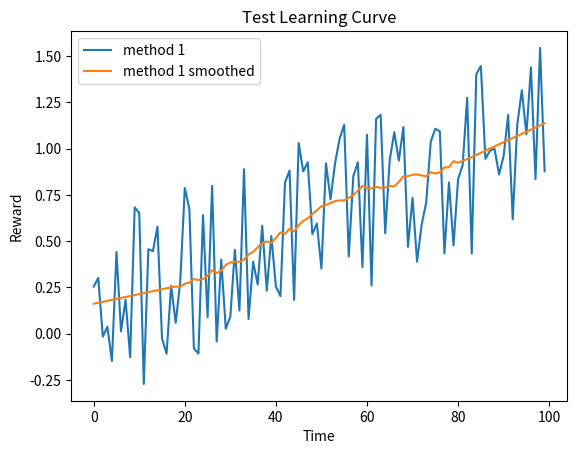

This chart was generated by the following Python code:
import numpy as np
import matplotlib.pyplot as plt
from scipy.signal import savgol_filter

class LearningCurvePlot:

    def __init__(self,title=None):
        self.fig,self.ax = plt.subplots()
        self.ax.set_xlabel('Time')
        self.ax.set_ylabel('Reward')      
        if title is not None:
            self.ax.set_title(title)
        
    def add_curve(self,y,label=None):
        ''' y: vector of average reward results
        label: string to appear as label in plot legend '''
        if label is not None:
            self.ax.plot(y,label=label)
        else:
            self.ax.plot(y)
    
    def set_ylim(self,lower,upper):
        self.ax.set_ylim([lower,upper])

    def add_hline(self,height,label):
        self.ax.axhline(height,ls='--',c='k',label=label)

    def save(self,name='test.png'):
        ''' name: string for filename of saved figure '''
        self.ax.legend()
        self.fig.savefig(name,dpi=300)

def smooth(y, window, poly=1):
    '''
    y: vector to be smoothed 
    window: size of the smoothing window '''
    return savgol_filter(y,window,poly)

def softmax(x, temp):
    ''' Computes the softmax of vector x with temperature parameter 'temp' '''
    x = x / temp # scale by temperature
    z = x - max(x) # substract max to prevent overflow of softmax 
    return np.exp(z)/np.sum(np.exp(z)) # compute softmax

def argmax(x):
    ''' Own variant of np.argmax with random tie breaking '''
    try:
        return np.random.choice(np.where(x == np.max(x))[0])
    except:
        return np.argmax(x)

def linear_anneal(t,T,start,final,percentage):
    ''' Linear annealing scheduler
    t: current timestep
    T: total timesteps
    start: initial value
    final: value after percentage*T steps
    percentage: percentage of T after which annealing finishes
    ''' 
    final_from_T = int(percentage*T)
    if t > final_from_T:
        return final
    else:
        return final + (start - final) * (final_from_T - t)/final_from_T

if __name__ == '__main__':
    # Test Learning curve plot
    x = np.arange(100)
    y = 0.01*x + np.random.rand(100) - 0.4 # generate some learning curve y
    LCTest = LearningCurvePlot(title="Test Learning Curve")
    LCTest.add_curve(y,label='method 1')
    LCTest.add_curve(smooth(y,window=35),label='method 1 smoothed')
    LCTest.save(name='learning_curve_test.png')
